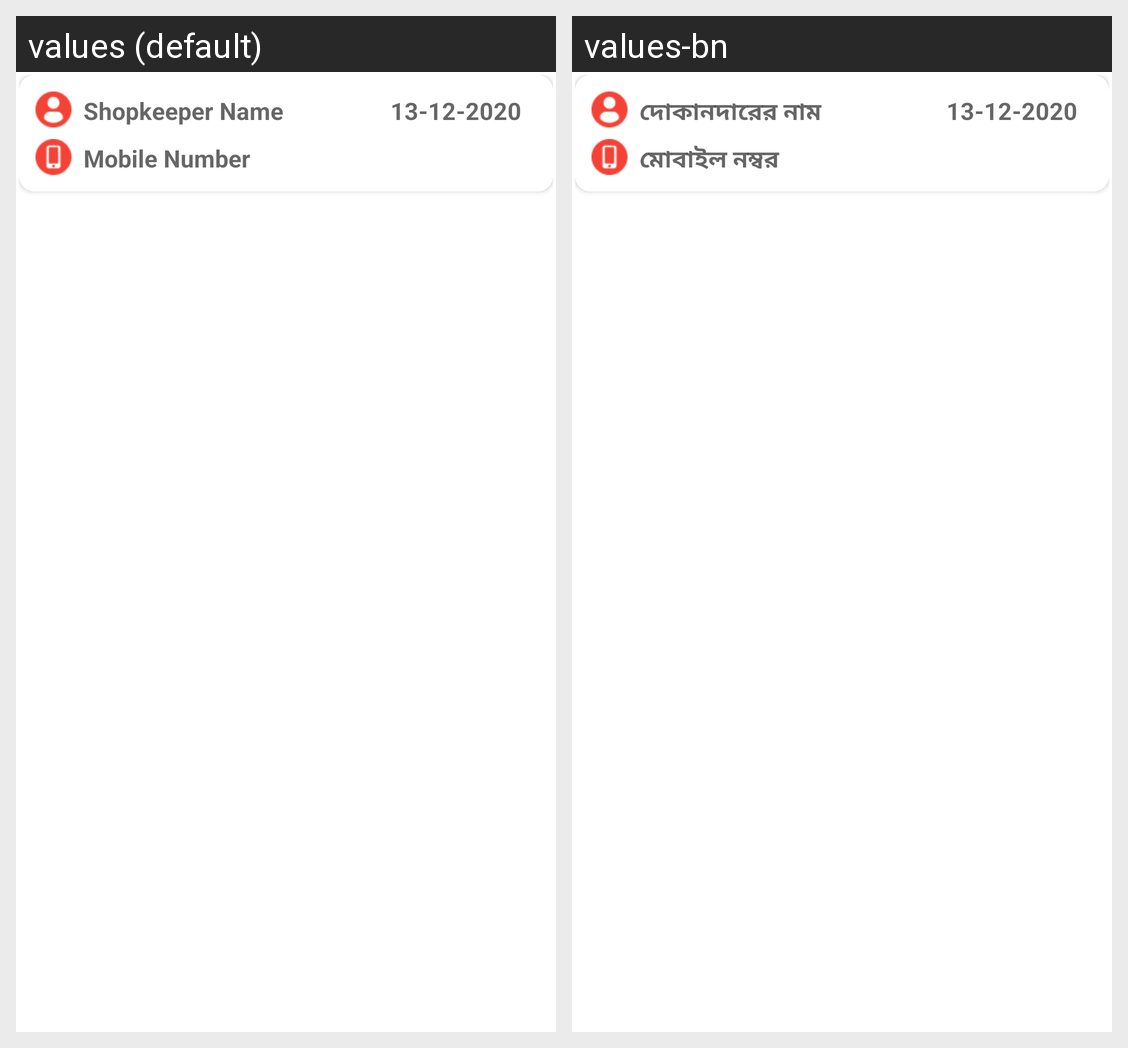

For this localized Android screen grid, give each drawn string resource with its value in every locale shown.
Android screen res/layout/showdata_list2.xml rendered under 2 locales, left to right: values (default), values-bn. Device: Nexus 5 (rendered at 1080×1920; each locale shown at half size, 540×960, under a caption strip naming it); theme Theme.MyApplication.
Strings drawn on this screen, with the default value and each locale's value (text and hints the layout hard-codes, and strings that could not be matched under every locale, appear in the picture but are not listed):

sownername
  values: Shopkeeper Name
  values-bn: দোকানদারের নাম

hint1
  values: Mobile Number
  values-bn: মোবাইল নম্বর
